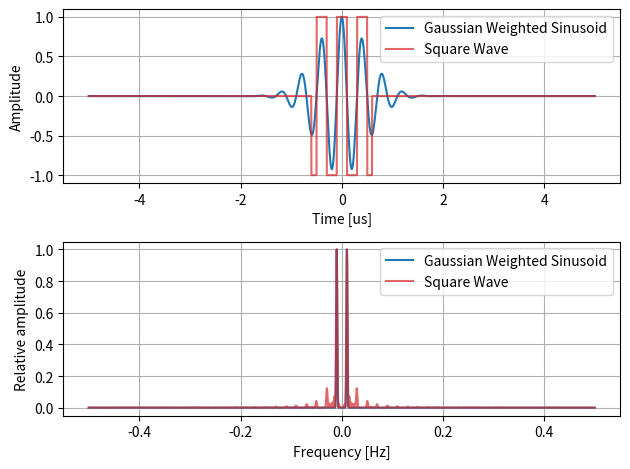

Generate this figure with matplotlib:
import matplotlib.pyplot as plt
import numpy as np
import scipy as scp


def get_spectrum(data: np.ndarray, NFFT: int = 2048, f_s: float = 1.0):
    fft = np.fft.fftshift(np.fft.fft(data, NFFT))
    psd = np.abs(fft) ** 2
    f = np.fft.fftshift(np.fft.fftfreq(NFFT))

    return f, psd / np.max(psd)


class ArbitraryTransmitPulser:
    def __init__(self):
        """"""
        pass

    def gaussian_weighted_sinusoid(
        self, period: float, f_0: float, bw: float, f_s: float
    ):
        """Generate a Gaussian-weighted sinusoidal pulse
        or a \"Gaussian Pulse\" """

        t = np.arange(-period / 2, period / 2, 1 / f_s)
        y = scp.signal.gausspulse(t, f_0, bw)

        return t, y

    def square_wave(self, f_0, bandwidth: float, f_s: float):
        """Generate a rectangular pulse train"""

        num_periods = 1 // bw
        period = num_periods / f_0
        t = np.arange(-period / 2, period / 2, 1 / f_s)

        pulse_train = scp.signal.square(2 * np.pi * f_0 * t + np.pi / 2)

        return t, pulse_train


if __name__ == "__main__":
    atp = ArbitraryTransmitPulser()

    f_s = 250e6
    f_0 = 2.5e6
    bw = 0.3
    period = 10e-6

    # Gaussian wave
    x, gws = atp.gaussian_weighted_sinusoid(period, f_0, bw, f_s)
    f, fft_gws = get_spectrum(gws)

    # Square wave
    _, y = atp.square_wave(f_0, bw, f_s)
    square = np.pad(y, pad_width=(gws.shape[0] - y.shape[0]) // 2, mode="constant")
    _, fft_square = get_spectrum(square)

    # Plotting
    fig, ax = plt.subplots(2, 1, tight_layout=True)

    ax[0].plot(x * 1e6, gws, label="Gaussian Weighted Sinusoid")
    ax[0].plot(x * 1e6, square, label="Square Wave", alpha=0.7, color="C3")
    ax[1].plot(f, fft_gws, label="Gaussian Weighted Sinusoid")
    ax[1].plot(f, fft_square, label="Square Wave", alpha=0.7, color="C3")

    ax[0].set_xlabel("Time [us]")
    ax[0].set_ylabel("Amplitude")
    ax[1].set_xlabel("Frequency [Hz]")
    ax[1].set_ylabel("Relative amplitude")

    for a in ax:
        a.legend()
        a.grid()

    plt.savefig("arbitrary_transmit_pulser.png", dpi=200)
